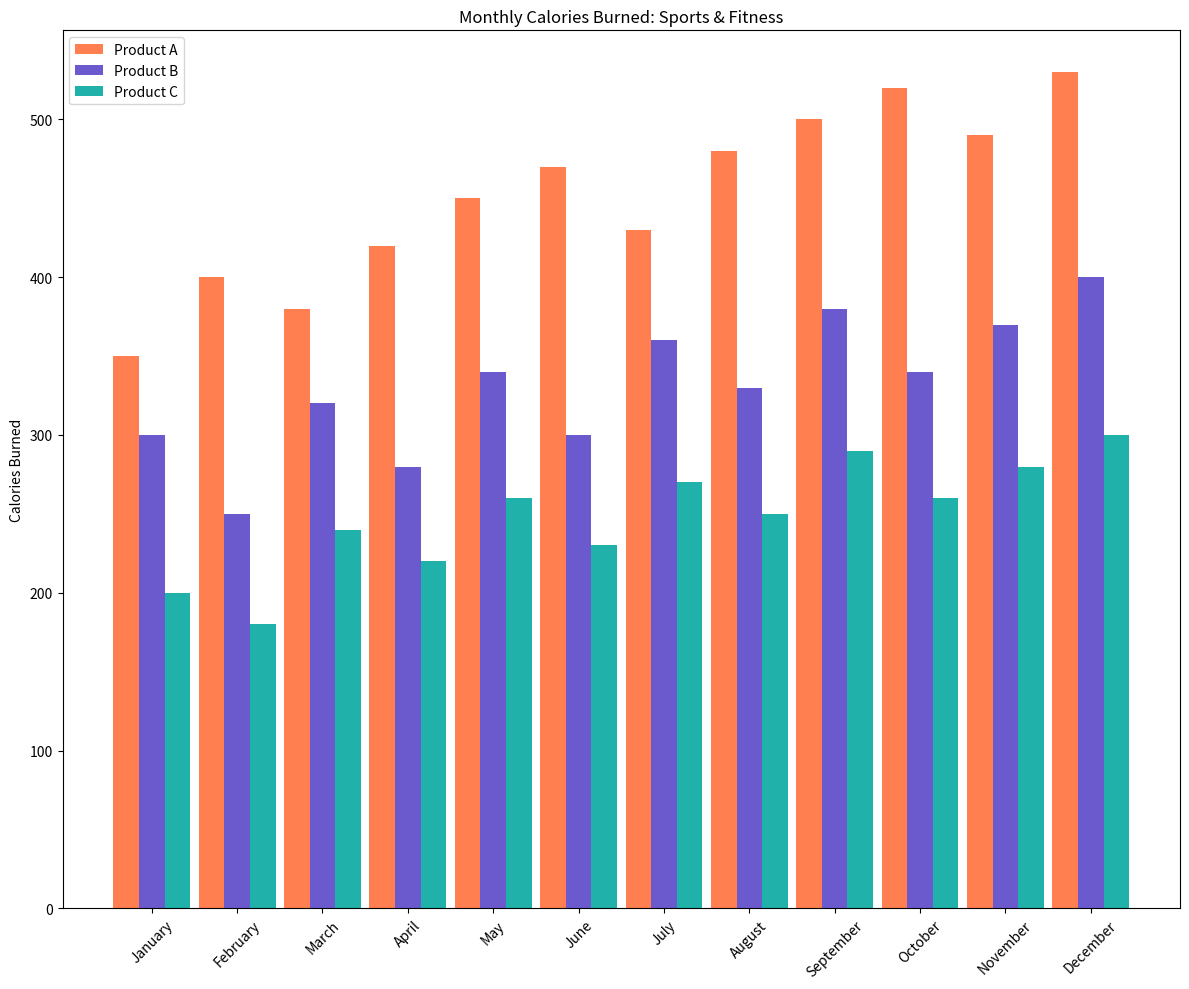

Reproduce this figure in Python.

import matplotlib.pyplot as plt

months = ['January', 'February', 'March', 'April', 'May', 'June',
          'July', 'August', 'September', 'October', 'November', 'December']
product_a_calories = [350, 400, 380, 420, 450, 470, 430, 480, 500, 520, 490, 530]
product_b_calories = [300, 250, 320, 280, 340, 300, 360, 330, 380, 340, 370, 400]
product_c_calories = [200, 180, 240, 220, 260, 230, 270, 250, 290, 260, 280, 300]

fig, ax = plt.subplots(figsize=(12, 10))

bar_width = 0.3
bar_locations_a = range(len(product_a_calories))
bar_locations_b = [x + bar_width for x in bar_locations_a]
bar_locations_c = [x + bar_width for x in bar_locations_b]

bars1 = ax.bar(bar_locations_a, product_a_calories, bar_width, label='Product A', color='#FF7F50')
bars2 = ax.bar(bar_locations_b, product_b_calories, bar_width, label='Product B', color='#6A5ACD')
bars3 = ax.bar(bar_locations_c, product_c_calories, bar_width, label='Product C', color='#20B2AA')

ax.set_xticks([r + bar_width for r in range(len(product_a_calories))])
ax.set_xticklabels(months, rotation=45)

plt.ylabel('Calories Burned')
plt.title('Monthly Calories Burned: Sports & Fitness')
ax.legend(loc='upper left')

plt.tight_layout()
plt.show()
